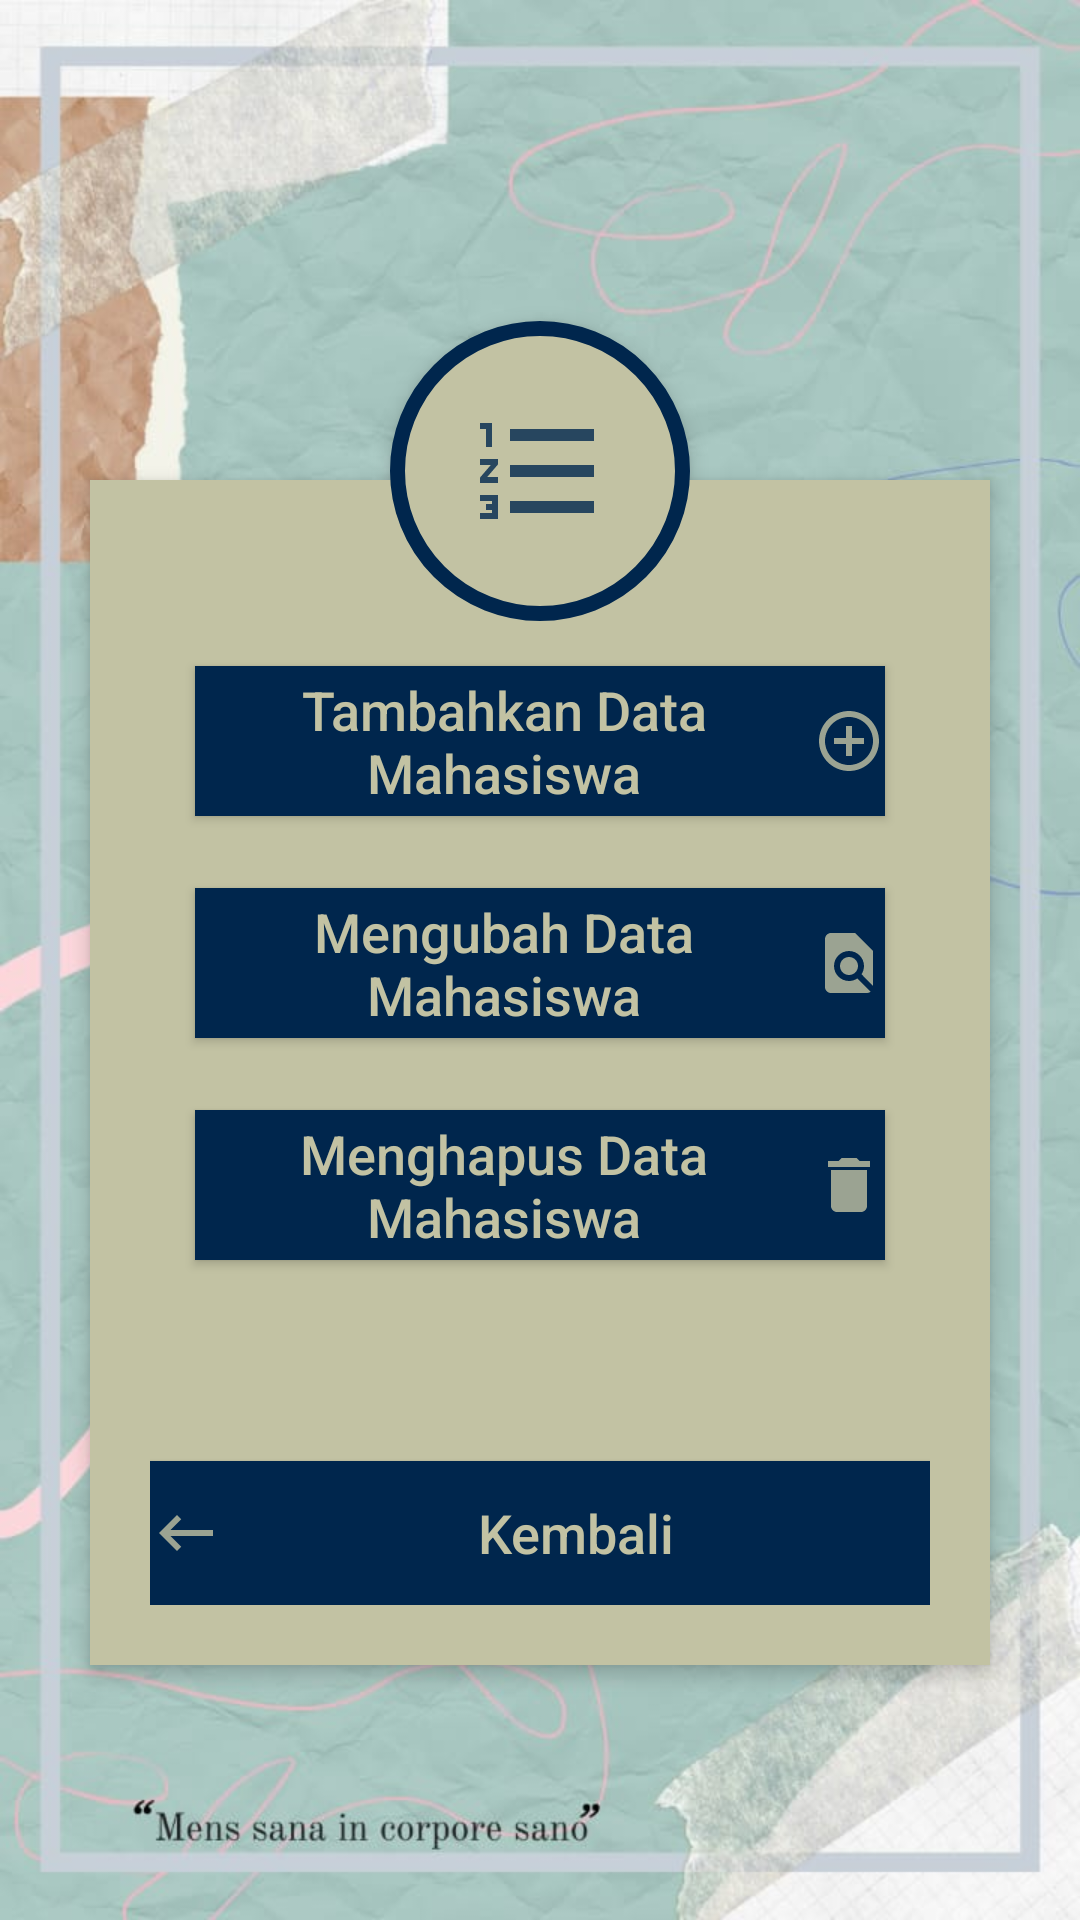

Reconstruct the res/layout file that produces this screen, plus the resources it refers to.
<!-- AndroidManifest.xml: application theme AppTheme -->
<!-- res/layout/activity_action.xml -->
<?xml version="1.0" encoding="utf-8"?>
<RelativeLayout xmlns:android="http://schemas.android.com/apk/res/android"
    xmlns:app="http://schemas.android.com/apk/res-auto"
    xmlns:tools="http://schemas.android.com/tools"


    android:layout_width="match_parent"
    android:layout_height="match_parent"
    android:background="@drawable/bgnyabro"
    android:orientation="vertical"
    android:scrollbarAlwaysDrawVerticalTrack="true"


    >

    <RelativeLayout
        android:id="@+id/relativeLayout"
        android:layout_width="fill_parent"
        android:layout_height="wrap_content"
        android:layout_below="@+id/login_title"
        android:layout_marginLeft="30dp"
        android:layout_marginTop="160dp"
        android:layout_marginRight="30dp"
        android:background="#c2c2a3"
        android:elevation="4dp"
        android:orientation="vertical"
        android:padding="20dp"
        android:paddingTop="80dp">

        <LinearLayout
            android:layout_width="fill_parent"
            android:layout_height="wrap_content"
            android:orientation="vertical"
            android:paddingTop="30dp">


            <Button
                android:id="@+id/bt_insert2"
                android:layout_width="230dp"
                android:layout_height="50dp"
                android:layout_gravity="center_vertical|center_horizontal"
                android:layout_margin="12dp"
                android:background="#00264d"
                android:drawableRight="@drawable/insert2"
                android:onClick="insert"
                android:text="Tambahkan Data Mahasiswa"
                android:textAllCaps="false"
                android:textColor="#c2c2a3"
                android:textSize="18sp" />

            <Button
                android:id="@+id/bt_update"
                android:layout_width="230dp"
                android:layout_height="50dp"
                android:layout_gravity="center_vertical|center_horizontal"
                android:layout_margin="12dp"
                android:background="#00264d"
                android:drawableRight="@drawable/update3"
                android:onClick="update"
                android:text="Mengubah Data Mahasiswa"
                android:textAllCaps="false"
                android:textColor="#c2c2a3"
                android:textSize="18sp" />


            <Button
                android:id="@+id/bt_delete"
                android:layout_width="230dp"
                android:layout_height="50dp"
                android:layout_gravity="center_vertical|center_horizontal"
                android:layout_margin="12dp"
                android:background="#00264d"
                android:drawableRight="@drawable/delete2"
                android:onClick="delete"
                android:text="Menghapus Data Mahasiswa"
                android:textAllCaps="false"
                android:textColor="#c2c2a3"
                android:textSize="18sp" />



            <Button
                android:id="@+id/bt_logout3"
                android:layout_width="fill_parent"
                android:layout_height="wrap_content"
                android:layout_marginTop="55dp"
                android:background="#00264d"
                android:drawableLeft="@drawable/back3"
                android:onClick="logout"
                android:text="Kembali"
                android:textAllCaps="false"
                android:textColor="#c2c2a3"
                android:textSize="18sp" />
        </LinearLayout>
    </RelativeLayout>

    <ImageButton
        android:id="@+id/user_profile_photo"
        android:layout_width="100dp"
        android:layout_height="100dp"
        android:layout_below="@+id/login_title"
        android:layout_centerHorizontal="true"
        android:layout_marginTop="107dp"
        android:background="@drawable/background_profile"
        android:elevation="4dp"
        android:src="@drawable/pilihan3"

        />

 </RelativeLayout>
<!-- resources referenced by this layout -->
<resources>
  <!-- drawable back3 (drawable-anydpi) -->
  <vector xmlns:android="http://schemas.android.com/apk/res/android"
      android:width="24dp"
      android:height="24dp"
      android:viewportWidth="24"
      android:viewportHeight="24"
      android:tint="#C2C2A3"
      android:alpha="0.8">
      <path
          android:fillColor="#FF000000"
          android:pathData="M21,11H6.83l3.58,-3.59L9,6l-6,6 6,6 1.41,-1.41L6.83,13H21z"/>
  </vector>
  <!-- drawable background_profile (drawable) -->
  <?xml version="1.0" encoding="utf-8"?>
  <shape xmlns:android="http://schemas.android.com/apk/res/android"
      android:shape="rectangle">
      <corners android:radius="1000dp" />
      <solid android:color="#c2c2a3" />
      <stroke
          android:width="5dip"
          android:color="#00264d" />
      <padding
          android:bottom="4dp"
          android:left="4dp"
          android:right="4dp"
          android:top="4dp" />
  </shape>
  <!-- drawable bgnyabro: jpg bitmap (drawable, 53662 bytes) -->
  <!-- drawable delete2 (drawable-anydpi) -->
  <vector xmlns:android="http://schemas.android.com/apk/res/android"
      android:width="24dp"
      android:height="24dp"
      android:viewportWidth="24"
      android:viewportHeight="24"
      android:tint="#C2C2A3"
      android:alpha="0.8">
      <path
          android:fillColor="#FF000000"
          android:pathData="M6,19c0,1.1 0.9,2 2,2h8c1.1,0 2,-0.9 2,-2V7H6v12zM19,4h-3.5l-1,-1h-5l-1,1H5v2h14V4z"/>
  </vector>
  <!-- drawable insert2 (drawable-anydpi) -->
  <vector xmlns:android="http://schemas.android.com/apk/res/android"
      android:width="24dp"
      android:height="24dp"
      android:viewportWidth="24"
      android:viewportHeight="24"
      android:tint="#C2C2A3"
      android:alpha="0.8">
      <path
          android:fillColor="#FF000000"
          android:pathData="M13,7h-2v4L7,11v2h4v4h2v-4h4v-2h-4L13,7zM12,2C6.48,2 2,6.48 2,12s4.48,10 10,10 10,-4.48 10,-10S17.52,2 12,2zM12,20c-4.41,0 -8,-3.59 -8,-8s3.59,-8 8,-8 8,3.59 8,8 -3.59,8 -8,8z"/>
  </vector>
  <!-- drawable pilihan3 (drawable-anydpi) -->
  <vector xmlns:android="http://schemas.android.com/apk/res/android"
      android:width="48dp"
      android:height="48dp"
      android:viewportWidth="24"
      android:viewportHeight="24"
      android:tint="#00264D"
      android:alpha="0.8">
      <path
          android:fillColor="#FF000000"
          android:pathData="M2,17h2v0.5L3,17.5v1h1v0.5L2,19v1h3v-4L2,16v1zM3,8h1L4,4L2,4v1h1v3zM2,11h1.8L2,13.1v0.9h3v-1L3.2,13L5,10.9L5,10L2,10v1zM7,5v2h14L21,5L7,5zM7,19h14v-2L7,17v2zM7,13h14v-2L7,11v2z"/>
  </vector>
  <!-- drawable update3 (drawable-anydpi) -->
  <vector xmlns:android="http://schemas.android.com/apk/res/android"
      android:width="24dp"
      android:height="24dp"
      android:viewportWidth="24"
      android:viewportHeight="24"
      android:tint="#C2C2A3"
      android:alpha="0.8">
      <path
          android:fillColor="#FF000000"
          android:pathData="M20,19.59V8l-6,-6H6c-1.1,0 -1.99,0.9 -1.99,2L4,20c0,1.1 0.89,2 1.99,2H18c0.45,0 0.85,-0.15 1.19,-0.4l-4.43,-4.43c-0.8,0.52 -1.74,0.83 -2.76,0.83 -2.76,0 -5,-2.24 -5,-5s2.24,-5 5,-5 5,2.24 5,5c0,1.02 -0.31,1.96 -0.83,2.75L20,19.59zM9,13c0,1.66 1.34,3 3,3s3,-1.34 3,-3 -1.34,-3 -3,-3 -3,1.34 -3,3z"/>
  </vector>
  <style name="AppTheme" parent="Theme.AppCompat.Light.NoActionBar">
          
          <item name="colorPrimary">@color/colorPrimary</item>
          <item name="colorPrimaryDark">@color/colorPrimaryDark</item>
          <item name="colorAccent">@color/colorAccent</item>
      </style>
  <color name="colorPrimary">#008577</color>
  <color name="colorPrimaryDark">#00574B</color>
  <color name="colorAccent">#D81B60</color>
</resources>
